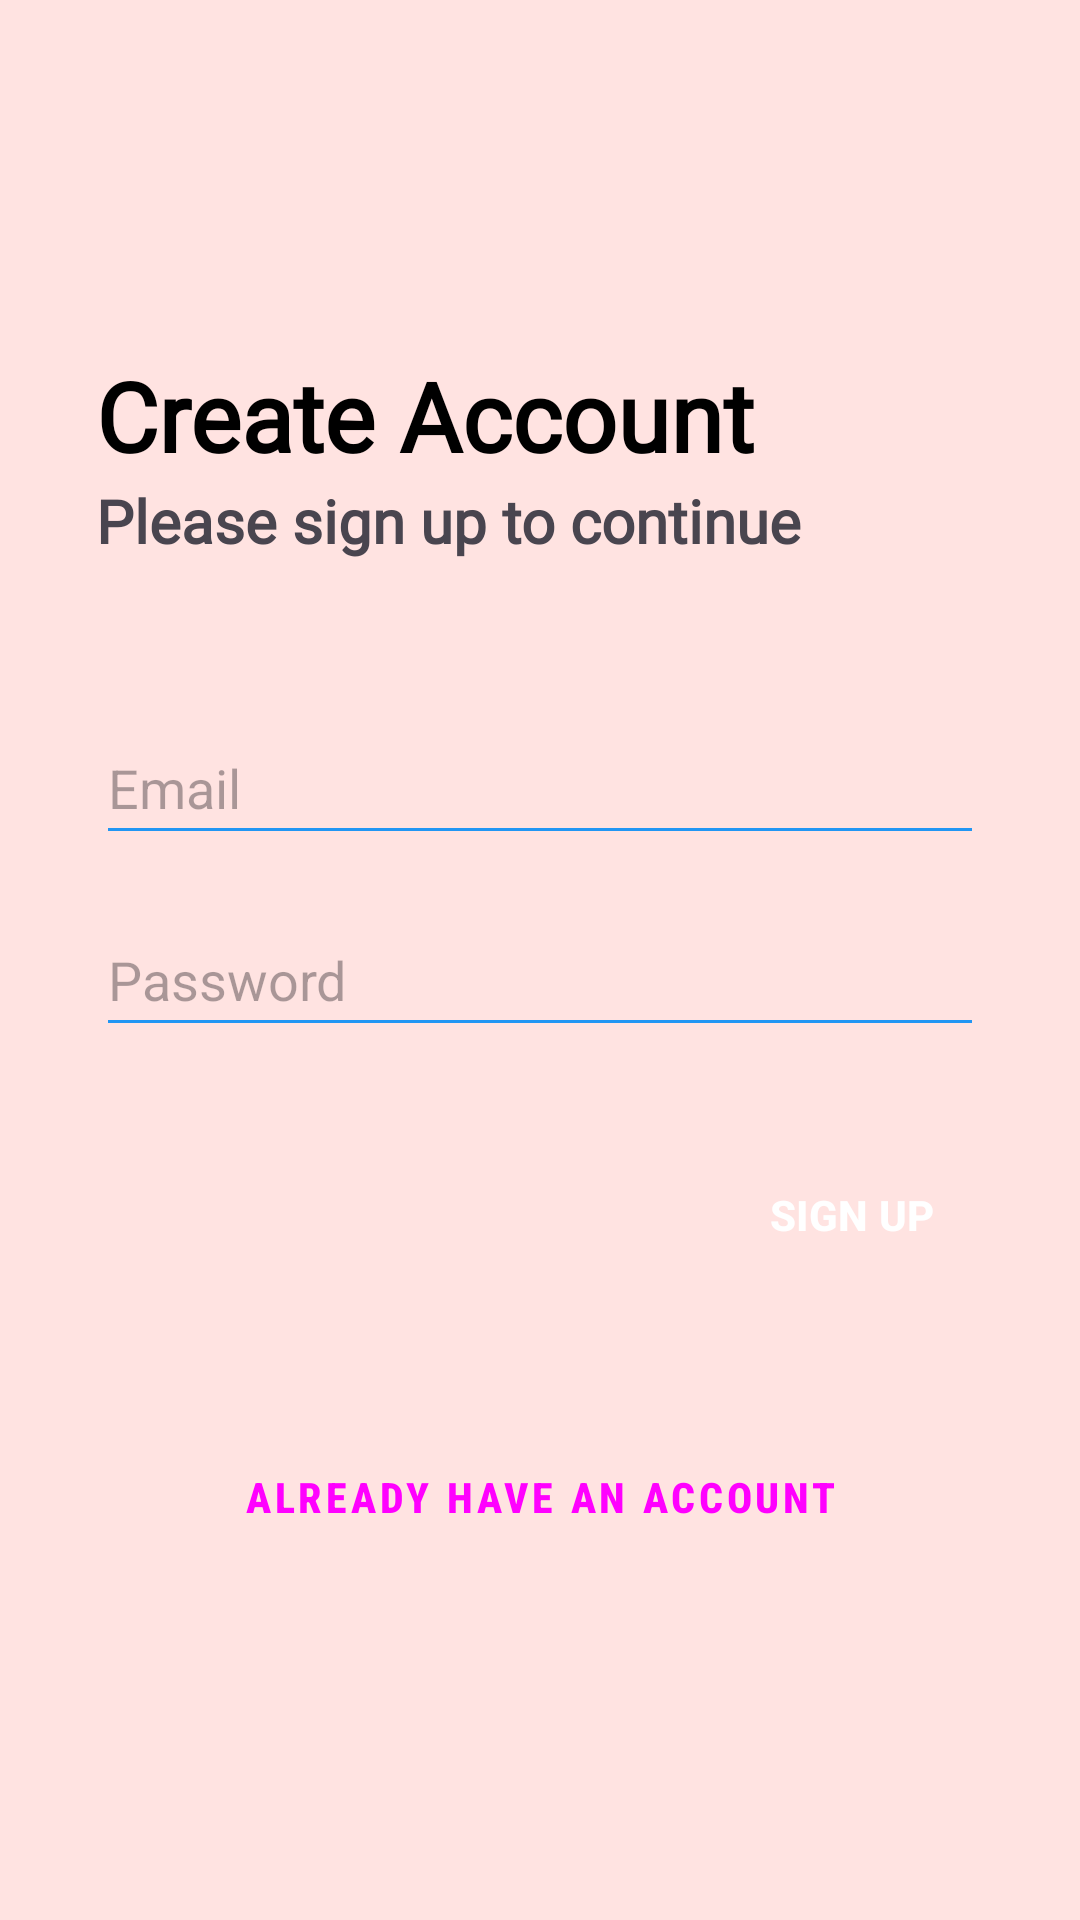

Produce the Android XML layout that renders to this screen, including the resource entries it uses.
<!-- AndroidManifest.xml: application theme Theme.Location -->
<!-- res/layout/activity_sign_up.xml -->
<?xml version="1.0" encoding="utf-8"?>
<LinearLayout xmlns:android="http://schemas.android.com/apk/res/android"
    android:layout_width="match_parent"
    android:layout_height="match_parent"
    android:orientation="vertical"
    android:gravity="center"
    android:padding="16dp"
    android:background="#FFE3E1">

    <TextView
        android:id="@+id/CreateAccount"
        android:layout_width="match_parent"
        android:layout_height="wrap_content"
        android:layout_marginLeft="16dp"
        android:layout_marginRight="16dp"
        android:text="Create Account"
        android:fontFamily="@font/poppins_semibold"
        android:textColor="@color/black"
        android:textSize="32sp"
        android:textStyle="bold" />
    <TextView
        android:layout_width="match_parent"
        android:layout_height="wrap_content"
        android:layout_marginLeft="16dp"
        android:layout_marginRight="16dp"
        android:fontFamily="@font/poppins_semibold"
        android:text="Please sign up to continue"
        android:textSize="20sp"
        android:textStyle="bold" />

    <EditText
        android:id="@+id/editTextEmail"
        android:layout_width="match_parent"
        android:layout_height="wrap_content"
        android:hint="@string/email"
        android:inputType="textEmailAddress"
        android:minHeight="48dp"
        android:layout_marginTop="50dp"
        android:layout_marginLeft="16dp"
        android:layout_marginRight="16dp"
        android:backgroundTint="@color/colorPrimary"
        android:autofillHints="" />

    
    <EditText
        android:id="@+id/editTextPassword"
        android:layout_width="match_parent"
        android:layout_height="wrap_content"
        android:hint="@string/password"
        android:inputType="textPassword"
        android:minHeight="48dp"
        android:layout_margin="16dp"
        android:backgroundTint="@color/colorPrimary"
        android:autofillHints="" />

    
    <Button
        android:id="@+id/btnCreateAccount"
        style="?attr/materialButtonOutlinedStyle"
        android:layout_width="wrap_content"
        android:layout_height="wrap_content"
        android:text="@string/create_new_account"
        android:layout_margin="16dp"
        android:backgroundTint="#4285F4"
        android:textColor="@color/white"
        android:padding="12dp"
        android:layout_gravity="right"
        android:textStyle="bold" />

    
    <Button
        android:id="@+id/btnAlreadyHaveAccount"
        android:layout_width="wrap_content"
        android:layout_height="wrap_content"
        android:fontFamily="sans-serif-condensed-medium"
        android:text="@string/already_have_an_account"
        android:textStyle="bold"
        android:layout_gravity="center_horizontal"
        android:layout_marginTop="30dp"
        style="@style/Widget.MaterialComponents.Button.TextButton"/>

</LinearLayout>
<!-- resources referenced by this layout -->
<resources>
  <color name="black">#FF000000</color>
  <color name="colorPrimary">#2196F3</color>
  <color name="white">#FFFFFFFF</color>
  <string name="already_have_an_account">Already Have an Account</string>
  <string name="create_new_account">SIGN UP</string>
  <string name="email">Email</string>
  <string name="password">Password</string>
  <style name="Theme.Location" parent="Base.Theme.Location" />
  <style name="Base.Theme.Location" parent="Theme.Material3.DayNight.NoActionBar">
          
          <item name="colorPrimary">@color/my_light_primary</item>
      </style>
  <color name="my_light_primary">#FF00FF</color>
</resources>
